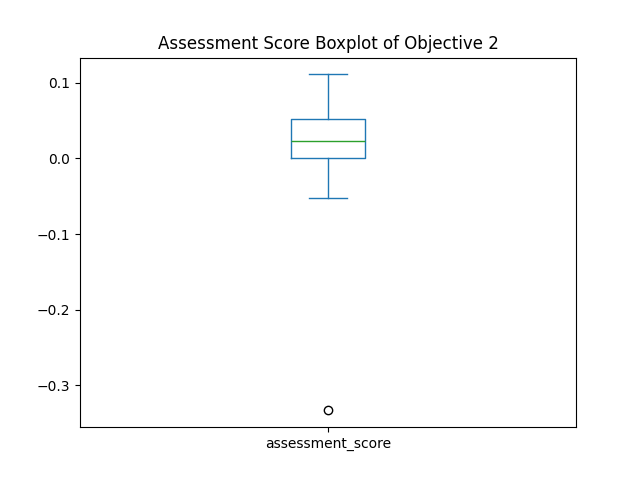

The file beside this chart, header and first rows:
employee, company, assigned_task, sum_sp, wasted_sp, assessment_score
Talent 1, ['P2'], ['T3'], 3, 7, [0.0625]
Talent 2, ['P2', 'P2'], ['T1', 'T9'], 2, 8, [-0.052083333333333336, 0.02777777777777…
Talent 3, ['P3', 'P3', 'P3'], ['T4', 'T5', 'T7'], 8, 2, [0.0, -9.25185853854297e-18, 0.111111111…
Talent 4, ['P1', 'P1', 'P1', 'P1'], ['T2', 'T6', 'T8', 'T10'], 9, 1, [0.023809523809523798, 0.022222222222222…
